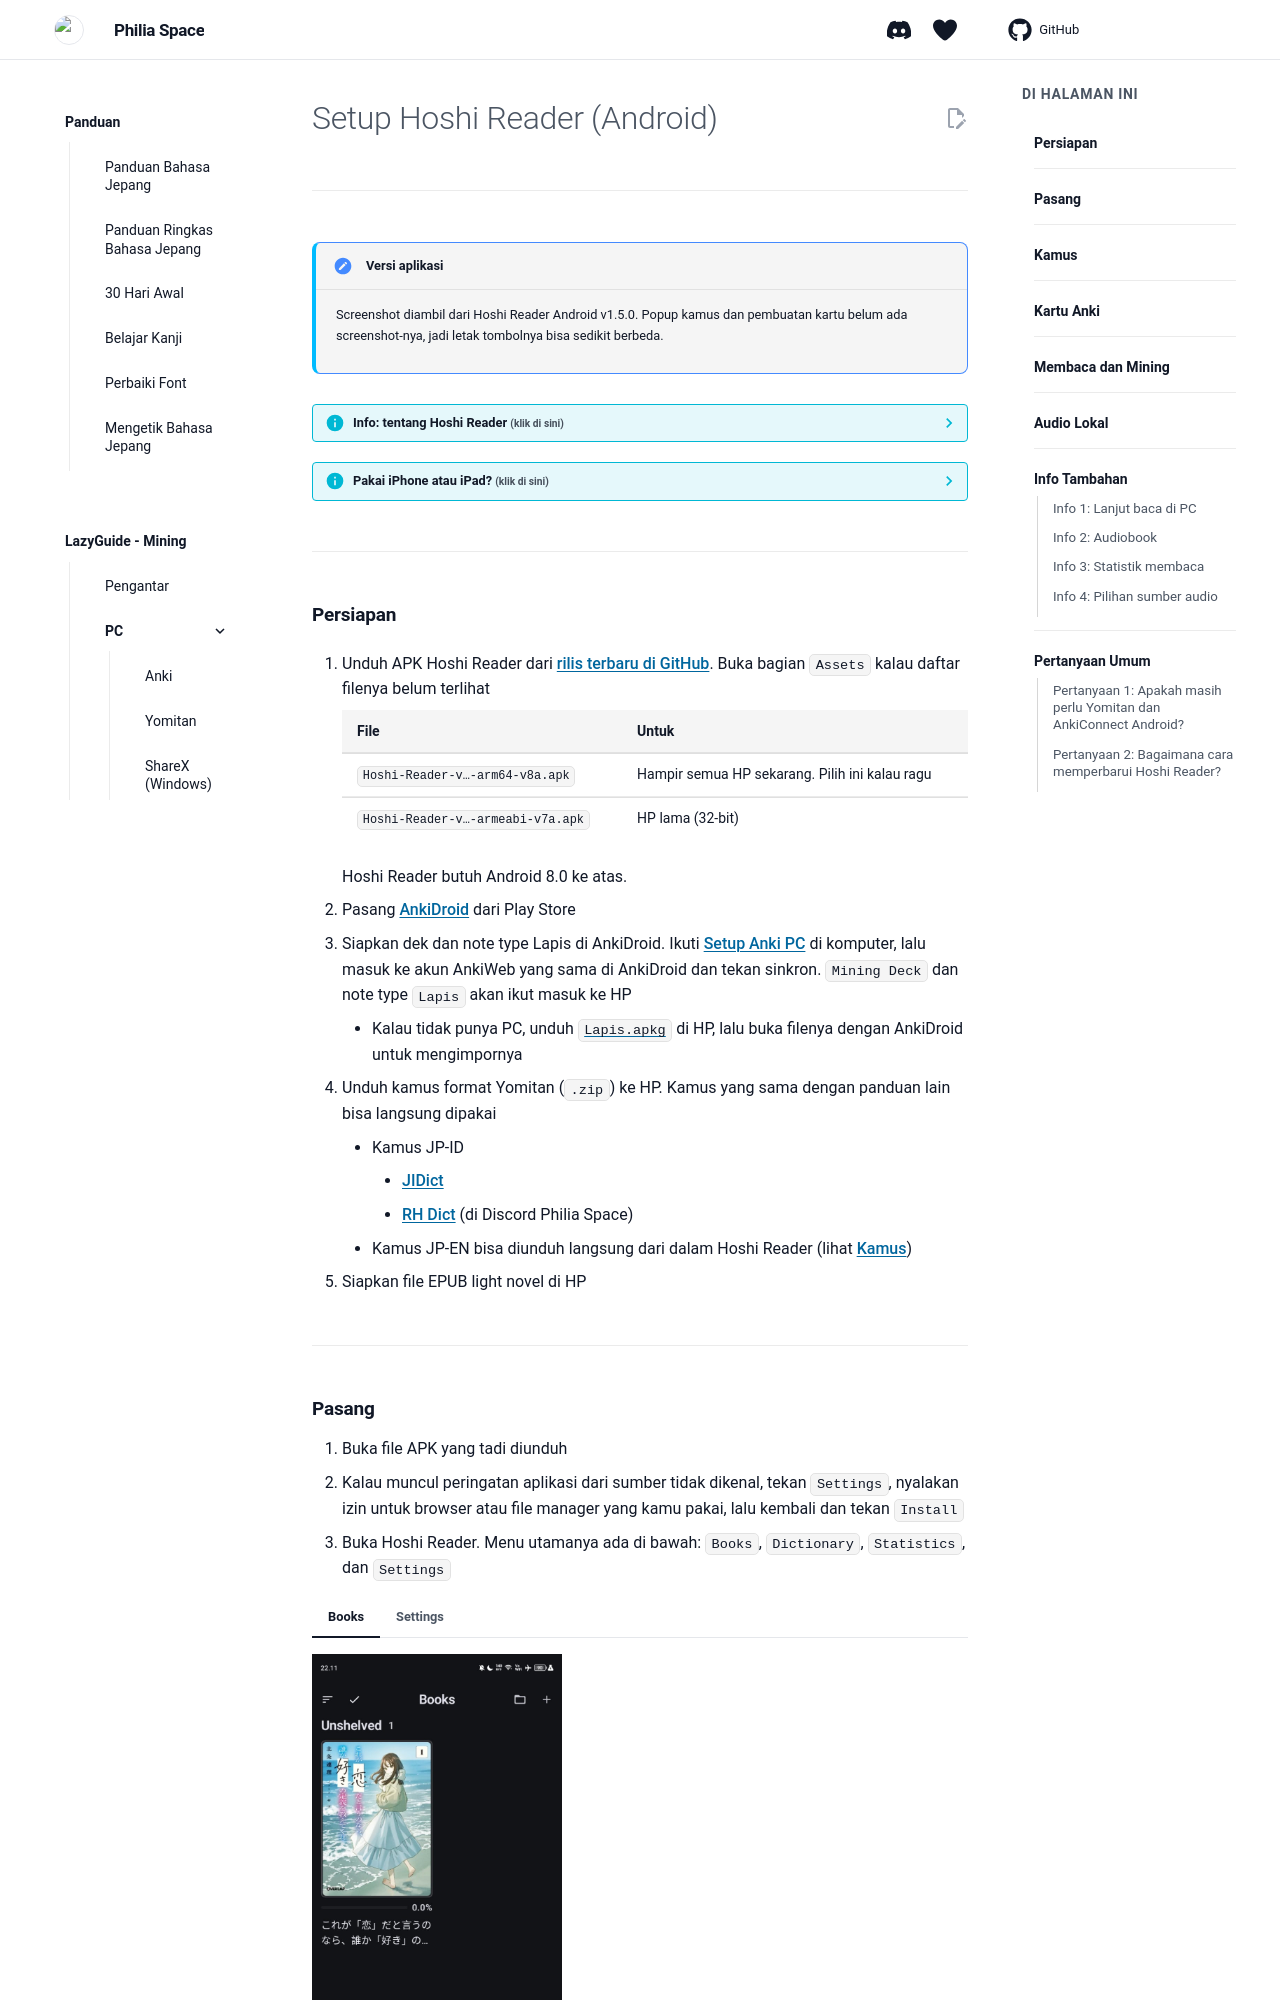

repository: Philia-Space/philiaspace.my.id · page: Setup-Hoshi-Reader/index.html · generator: mkdocs

---
title: "Setup Hoshi Reader di Android"
description: "Baca light novel dan buku EPUB di Android dengan kamus popup, lalu kirim katanya jadi kartu Anki."
---

# Setup Hoshi Reader (Android)
---

!!! note "Versi aplikasi"
    Screenshot diambil dari Hoshi Reader Android v1.5.0. Popup kamus dan pembuatan kartu belum ada screenshot-nya, jadi letak tombolnya bisa sedikit berbeda.

??? info "Info: tentang Hoshi Reader <small>(klik di sini)</small>"

    Hoshi Reader adalah aplikasi untuk membaca light novel dan buku EPUB sambil mencari kata dengan kamus popup, lalu mengirim katanya jadi kartu di AnkiDroid. Semuanya dalam satu aplikasi, tanpa perlu browser, Yomitan, atau AnkiConnect Android.

    Di Philia Space, Hoshi Reader dipakai untuk **light novel dan buku** di HP. Untuk anime dan manga, pakai [Chimahon](Setup-Chimahon.md).

    Hoshi Reader aslinya aplikasi iPhone. Versi Android ini dibuat ulang oleh komunitas dan isinya sudah setara dengan versi iPhone. Aplikasinya masih berbahasa Inggris, jadi nama tombol ditulis persis seperti yang muncul di layar.

??? info "Pakai iPhone atau iPad? <small>(klik di sini)</small>"

    Ikuti [Setup Hoshi Reader (iOS)](Setup-Hoshi-Reader-iOS.md). Cara membuat kartu Anki di iPhone berbeda dengan Android.

---

## **Persiapan**

1. Unduh APK Hoshi Reader dari [rilis terbaru di GitHub](https://github.com/HuangAntimony/Hoshi-Reader-Android/releases/latest). Buka bagian `Assets` kalau daftar filenya belum terlihat

    | File | Untuk |
    |---|---|
    | `Hoshi-Reader-v…-arm64-v8a.apk` | Hampir semua HP sekarang. Pilih ini kalau ragu |
    | `Hoshi-Reader-v…-armeabi-v7a.apk` | HP lama (32-bit) |

    Hoshi Reader butuh Android 8.0 ke atas.

2. Pasang [AnkiDroid](https://play.google.com/store/apps/details?id=com.ichi2.anki) dari Play Store
3. Siapkan dek dan note type Lapis di AnkiDroid. Ikuti [Setup Anki PC](setup-anki-pc-lazy-guide.md) di komputer, lalu masuk ke akun AnkiWeb yang sama di AnkiDroid dan tekan sinkron. `Mining Deck` dan note type `Lapis` akan ikut masuk ke HP
    - Kalau tidak punya PC, unduh [`Lapis.apkg`](https://github.com/donkuri/lapis/releases/latest) di HP, lalu buka filenya dengan AnkiDroid untuk mengimpornya
4. Unduh kamus format Yomitan (`.zip`) ke HP. Kamus yang sama dengan panduan lain bisa langsung dipakai
    - Kamus JP-ID
        - [JIDict](https://github.com/philiaspaceai/JIDict-yomitan#pemasangan)
        - [RH Dict](https://discord.com/channels/1370274344571240552/1544821080148025484/1544821080148025484) (di Discord Philia Space)
    - Kamus JP-EN bisa diunduh langsung dari dalam Hoshi Reader (lihat [Kamus](#kamus))
5. Siapkan file EPUB light novel di HP

---
